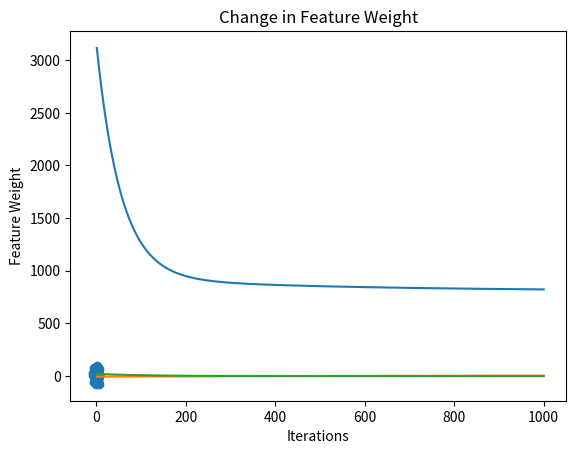

This chart was generated by the following Python code:
import random
from matplotlib.pyplot import title
import numpy as np
import matplotlib.pyplot as plt

X = 3 * np.random.randn(100, 1)
y = 7 + 40 * np.random.randn(100, 1)
print("X:")
print(X)
print("y:")
print(y)

plt.scatter(X, y)
plt.show()

def linear_equation(theta0, theta1, X):
    """h(X) = theta0 + theta1 * X"""
    return theta0 + theta1 * X

def tune_theta(theta0, theta1, X, learning_rate, m, term = 'bias'):
    
    # claculate linear term
    linear_term = linear_equation(theta0, theta1, X) - y
    
    # initialize theta parameter to be changed
    theta = theta0

    # Change in Theta1 value
    if term == 'weight':
        theta = theta1
        linear_term *= X

    return theta - (learning_rate * np.sum(linear_term) / m)

def cost_function(theta0, theta1, X, y, m):
    """Define the Cost Function as:
    J(Theta0, Theta1) = Sum([h(X) - y]^2) / 2m"""
    return np.sum(np.square(linear_equation(theta0, theta1, X) - y)) / (2 * m)

def gradient_descent(theta0, theta1, learning_rate, X, m):
    """Assign new values for each iteration of the Gradient Descent Algorithm"""
    temp0 = tune_theta(theta0, theta1, X, learning_rate, m)
    temp1 = tune_theta(theta0, theta1, X, learning_rate, m, term = 'weight')
    return temp0, temp1

# Set to default values
n_iter = 1000
learning_rate = 0.001

# Store these values for plotting after computation
cost_history = []
theta0_history = []
theta1_history = []

def train_regression_model(X, y, learning_rate = 0.0001, n_iter = 10000):
    """This algorithm requires a learning rate of 0.1 or lesser due to the values of the data taken as input. A larger learning rate can be used for different input values"""

    # Initialise with temporary values
    theta0 = random.randint(-100, 100)
    theta1 = random.randint(-100, 100)
    print(theta0, theta1)
    m = len(X)
    cost = cost_function(theta0, theta1, X, y, m)
    print("Initial Loss = {}".format(cost))
    for i in range(n_iter):
        theta0, theta1 = gradient_descent(theta0, theta1, learning_rate, X, m)
        cost = cost_function(theta0, theta1, X, y, m)
        cost_history.append(cost)
        theta0_history.append(theta0)
        theta1_history.append(theta1)
        print("Loss at Iteration {} = {}".format(i + 1, cost))
    return theta0, theta1

bias, weight = train_regression_model(X, y, learning_rate, n_iter)
print("Bias = {}".format(bias))
print("Weight = {}".format(weight))

plt.title('Change in Cost Function')
plt.xlabel('Iterations')
plt.ylabel('Cost Function')
plt.plot([i for i in range(1, n_iter + 1)], cost_history)
plt.show()

plt.xlabel('Iterations')
plt.ylabel('Bias')
plt.title('Change in Bias')
plt.plot([i for i in range(1, n_iter + 1)], theta0_history)
plt.show()

plt.xlabel('Iterations')
plt.ylabel('Feature Weight')
plt.title('Change in Feature Weight')
plt.plot([i for i in range(1, n_iter + 1)], theta1_history)
plt.show()

